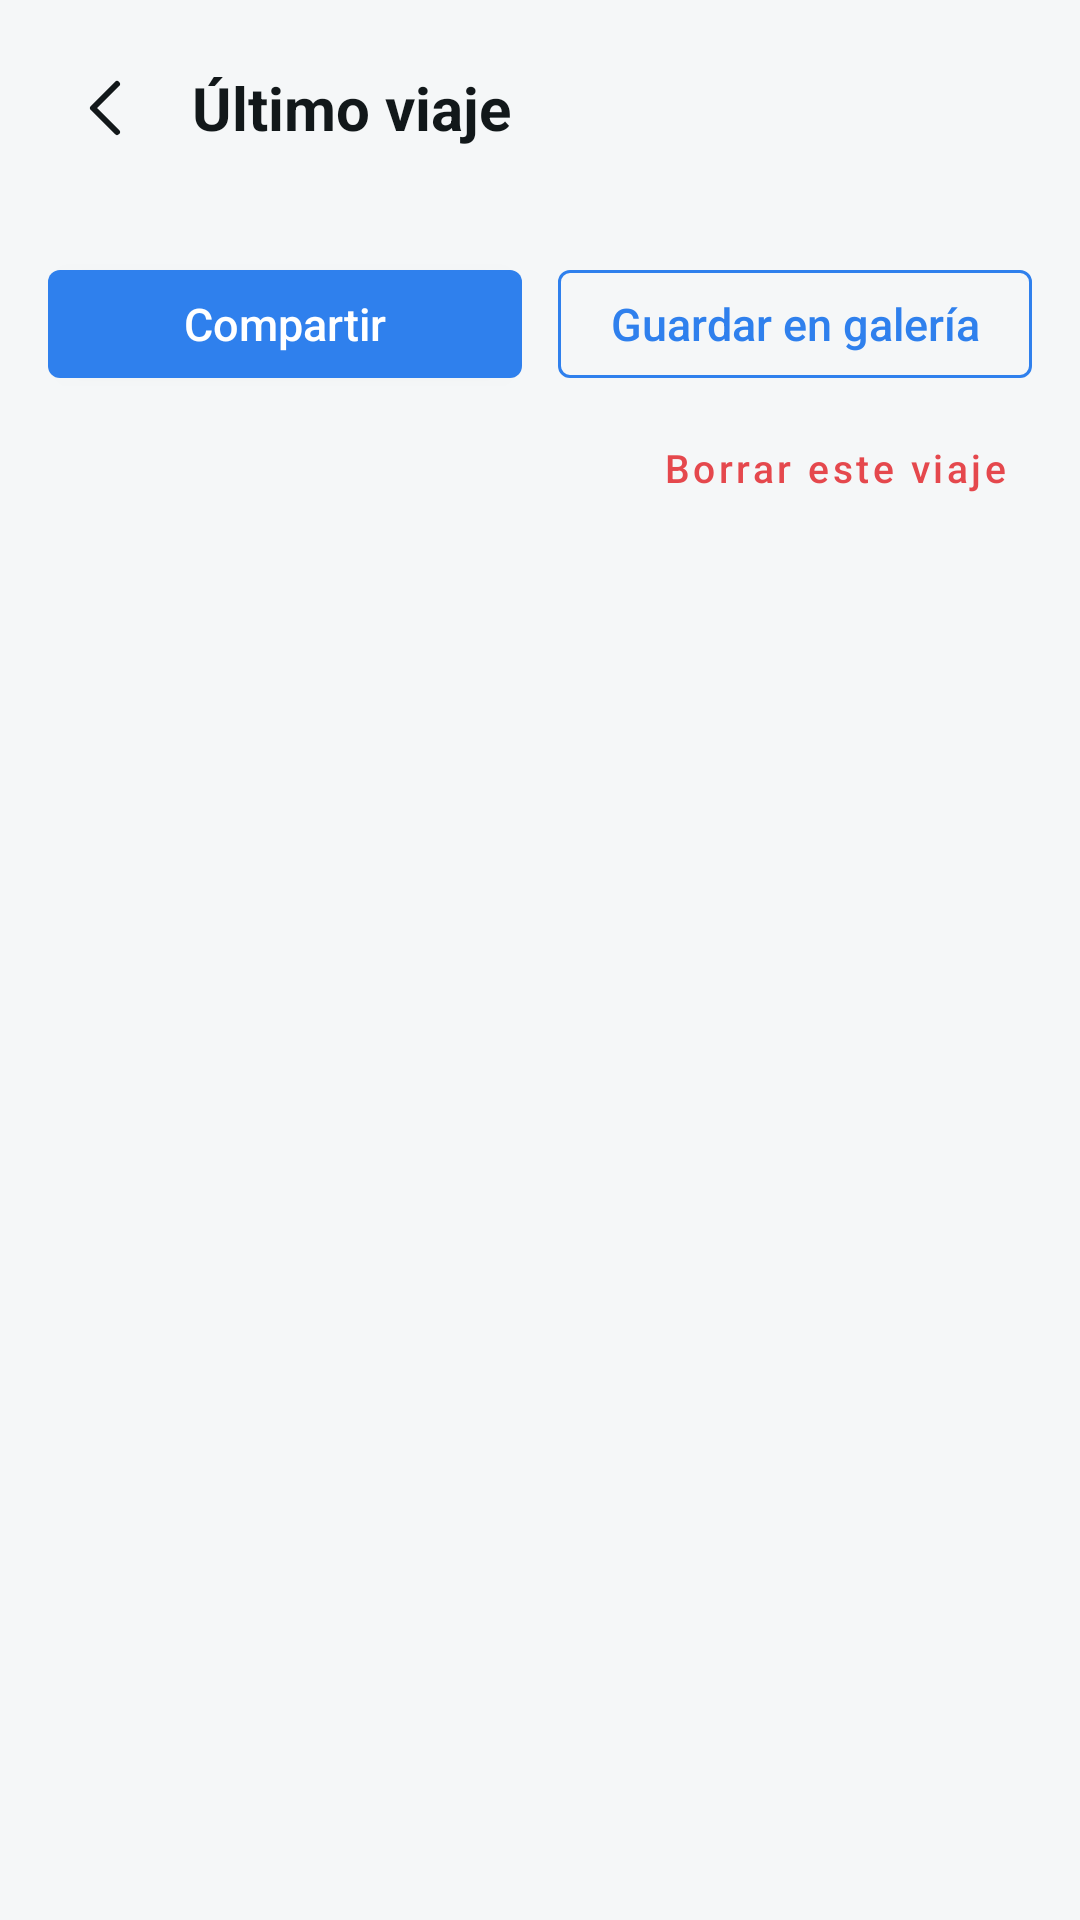

Layout XML and referenced resources for this Android screen:
<!-- AndroidManifest.xml: application theme Theme.ChronosCompanion -->
<!-- res/layout/activity_trips.xml -->
<?xml version="1.0" encoding="utf-8"?>
<LinearLayout xmlns:android="http://schemas.android.com/apk/res/android"
    xmlns:app="http://schemas.android.com/apk/res-auto"
    android:layout_width="match_parent"
    android:layout_height="match_parent"
    android:orientation="vertical">

    <LinearLayout
        android:layout_width="match_parent"
        android:layout_height="wrap_content"
        android:orientation="horizontal"
        android:gravity="center_vertical"
        android:padding="16dp">

        <ImageButton
            android:id="@+id/backButton"
            android:layout_width="40dp"
            android:layout_height="40dp"
            android:background="?attr/selectableItemBackgroundBorderless"
            android:src="@drawable/ic_back_arrow"
            android:tint="?android:attr/textColorPrimary"
            android:contentDescription="@string/dialog_cancel" />

        <TextView
            android:layout_width="wrap_content"
            android:layout_height="wrap_content"
            android:layout_marginStart="8dp"
            android:text="@string/trip_title"
            android:textSize="20sp"
            android:textStyle="bold"
            android:textColor="?android:attr/textColorPrimary" />
    </LinearLayout>

    <ScrollView
        android:layout_width="match_parent"
        android:layout_height="0dp"
        android:layout_weight="1">

        <LinearLayout
            android:layout_width="match_parent"
            android:layout_height="wrap_content"
            android:orientation="vertical"
            android:paddingHorizontal="16dp"
            android:paddingBottom="24dp">

            <TextView
                android:id="@+id/emptyText"
                android:layout_width="match_parent"
                android:layout_height="wrap_content"
                android:layout_marginHorizontal="8dp"
                android:layout_marginTop="8dp"
                android:text="@string/trip_none_long"
                android:textSize="15sp"
                android:lineSpacingExtra="3dp"
                android:textColor="?android:attr/textColorSecondary"
                android:visibility="gone" />

            <LinearLayout
                android:id="@+id/tripPanel"
                android:layout_width="match_parent"
                android:layout_height="wrap_content"
                android:orientation="vertical">

                <com.google.android.material.card.MaterialCardView
                    android:layout_width="match_parent"
                    android:layout_height="wrap_content"
                    app:cardCornerRadius="18dp"
                    app:cardElevation="0dp"
                    app:cardBackgroundColor="#0A0E10">

                    <FrameLayout
                        android:layout_width="match_parent"
                        android:layout_height="wrap_content">

                        <ImageView
                            android:id="@+id/tripImage"
                            android:layout_width="match_parent"
                            android:layout_height="wrap_content"
                            android:adjustViewBounds="true"
                            android:contentDescription="@string/trip_title" />

                        <TextView
                            android:id="@+id/drawingText"
                            android:layout_width="wrap_content"
                            android:layout_height="wrap_content"
                            android:layout_gravity="center"
                            android:padding="48dp"
                            android:text="@string/trip_drawing"
                            android:textColor="#8FA3A0"
                            android:visibility="gone" />
                    </FrameLayout>
                </com.google.android.material.card.MaterialCardView>

                <LinearLayout
                    android:layout_width="match_parent"
                    android:layout_height="wrap_content"
                    android:layout_marginTop="12dp"
                    android:orientation="horizontal">

                    <com.google.android.material.button.MaterialButton
                        android:id="@+id/shareButton"
                        android:layout_width="0dp"
                        android:layout_height="wrap_content"
                        android:layout_weight="1"
                        android:layout_marginEnd="6dp"
                        android:text="@string/trip_share"
                        android:textAllCaps="false"
                        android:letterSpacing="0"
                        android:textSize="15sp"
                        app:backgroundTint="@color/cat_navigation" />

                    <com.google.android.material.button.MaterialButton
                        android:id="@+id/saveButton"
                        style="@style/Widget.MaterialComponents.Button.OutlinedButton"
                        android:layout_width="0dp"
                        android:layout_height="wrap_content"
                        android:layout_weight="1"
                        android:layout_marginStart="6dp"
                        android:text="@string/trip_save"
                        android:textAllCaps="false"
                        android:letterSpacing="0"
                        android:textSize="15sp"
                        android:textColor="@color/cat_navigation"
                        app:strokeColor="@color/cat_navigation" />
                </LinearLayout>

                <com.google.android.material.button.MaterialButton
                    android:id="@+id/deleteButton"
                    style="@style/Widget.MaterialComponents.Button.TextButton"
                    android:layout_width="wrap_content"
                    android:layout_height="wrap_content"
                    android:layout_gravity="end"
                    android:text="@string/trip_delete"
                    android:textAllCaps="false"
                    android:textColor="@color/cat_safety"
                    android:textSize="13sp" />

                <TextView
                    android:id="@+id/historyTitle"
                    style="@style/NaviSectionTitle"
                    android:layout_marginStart="8dp"
                    android:textColor="@color/cat_navigation" />

                <com.google.android.material.card.MaterialCardView style="@style/NaviSectionCard">

                    <LinearLayout
                        android:id="@+id/historyList"
                        android:layout_width="match_parent"
                        android:layout_height="wrap_content"
                        android:orientation="vertical" />
                </com.google.android.material.card.MaterialCardView>
            </LinearLayout>
        </LinearLayout>
    </ScrollView>
</LinearLayout>
<!-- resources referenced by this layout -->
<resources>
  <color name="cat_navigation">#2F80ED</color>
  <color name="cat_safety">#E5484D</color>
  <!-- drawable ic_back_arrow (drawable) -->
  <vector xmlns:android="http://schemas.android.com/apk/res/android"
      android:width="24dp"
      android:height="24dp"
      android:viewportWidth="24"
      android:viewportHeight="24">
      <path
          android:pathData="M15,4 L7,12 L15,20"
          android:fillColor="#00000000"
          android:strokeColor="#FF000000"
          android:strokeWidth="2"
          android:strokeLineJoin="round"
          android:strokeLineCap="round" />
  </vector>
  <string name="dialog_cancel">Cancelar</string>
  <string name="trip_delete">Borrar este viaje</string>
  <string name="trip_drawing">Dibujando la imagen…</string>
  <string name="trip_none_long">Aún no hay viajes guardados.\n\nAl terminar una navegación (ruta propia, CoMaps o Google Maps) aquí aparece la imagen del recorrido, con la distancia y el tiempo. La ruta de prueba no se guarda.\n\nLas imágenes quedan solo en este celular hasta que tú las compartas o guardes en la galería.</string>
  <string name="trip_save">Guardar en galería</string>
  <string name="trip_share">Compartir</string>
  <string name="trip_title">Último viaje</string>
  <style name="NaviSectionCard">
          <item name="android:layout_width">match_parent</item>
          <item name="android:layout_height">wrap_content</item>
          <item name="cardCornerRadius">20dp</item>
          <item name="cardElevation">0dp</item>
          <item name="strokeWidth">0dp</item>
      </style>
  <style name="NaviSectionTitle">
          <item name="android:layout_width">match_parent</item>
          <item name="android:layout_height">wrap_content</item>
          <item name="android:layout_marginTop">28dp</item>
          <item name="android:layout_marginBottom">10dp</item>
          <item name="android:layout_marginStart">6dp</item>
          <item name="android:textSize">13sp</item>
          <item name="android:textStyle">bold</item>
          <item name="android:letterSpacing">0.12</item>
          <item name="android:textAllCaps">true</item>
      </style>
  <style name="Theme.ChronosCompanion" parent="Theme.MaterialComponents.DayNight.NoActionBar">
          <item name="colorPrimary">@color/chronos_primary</item>
          <item name="colorPrimaryDark">@color/chronos_primary_dark</item>
          <item name="colorAccent">@color/chronos_primary</item>
          <item name="colorOnPrimary">@color/chronos_on_primary</item>
          <item name="android:windowBackground">@color/chronos_bg_light</item>
          <item name="android:statusBarColor">@color/chronos_bg_light</item>
          <item name="android:windowLightStatusBar">true</item>
          <item name="colorSurface">@color/chronos_surface_light</item>
          <item name="colorOnSurface">@color/chronos_text_light</item>
          <item name="android:textColorPrimary">@color/chronos_text_light</item>
          <item name="android:textColorSecondary">@color/chronos_text_muted_light</item>
      </style>
  <color name="chronos_primary">#00BFA5</color>
  <color name="chronos_primary_dark">#00997F</color>
  <color name="chronos_on_primary">#FFFFFF</color>
  <color name="chronos_bg_light">#F5F7F8</color>
  <color name="chronos_surface_light">#FFFFFF</color>
  <color name="chronos_text_light">#12181A</color>
  <color name="chronos_text_muted_light">#5B6B6E</color>
</resources>
